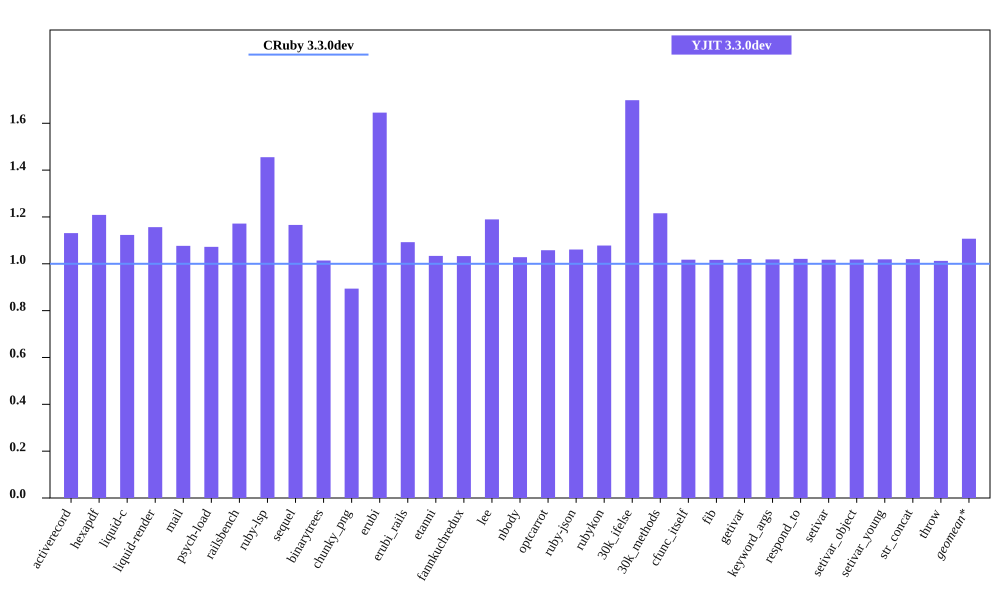

The table this chart was drawn from, first rows:
bench, CRuby 3.3.0dev mem (MiB), YJIT 3.3.0dev mem (MiB), Inline Code, Outlined Code, YJIT Mem overhead
activerecord, 45.66, 51.64, 2, 1
hexapdf, 281.6, 340.4, 3, 2
liquid-c, 32.4, 36.39, 1, 1
liquid-render, 28.19, 32.6, 1, 1
mail, 41.33, 44.5, 2, 1
psych-load, 28.39, 30.45, 1, 1
railsbench, 95.68, 112.1, 5, 4
ruby-lsp, 87.05, 126.7, 10, 7
sequel, 32.61, 38.02, 2, 1
binarytrees, 21.52, 21.82, 1, 1
chunky_png, 45.06, 40.29, 1, 1
erubi, 104.5, 171.9, 1, 1
erubi_rails, 93.02, 101.6, 4, 3
etanni, 147.1, 152.1, 1, 1
fannkuchredux, 15.71, 16.23, 1, 1
lee, 25.16, 29.93, 1, 1
nbody, 15.62, 16.07, 1, 1
optcarrot, 50.16, 53.07, 1, 1
ruby-json, 16.27, 17.27, 1, 1
rubykon, 48.6, 52.39, 1, 1
30k_ifelse, 57.58, 97.8, 10, 7
30k_methods, 46.47, 56.5, 4, 3
cfunc_itself, 15.59, 15.87, 1, 1
fib, 15.59, 15.86, 1, 1
getivar, 15.6, 15.91, 1, 1
keyword_args, 15.6, 15.89, 1, 1
respond_to, 15.6, 15.93, 1, 1
setivar, 15.66, 15.93, 1, 1
setivar_object, 15.6, 15.88, 1, 1
setivar_young, 15.6, 15.89, 1, 1
str_concat, 88.96, 90.71, 1, 1
throw, 15.72, 15.91, 1, 1
